Labelled photos from "chess_dataset", an image-classification folder in ShyEagle21/Practice. The possible labels are: insufficient material, sufficient material.

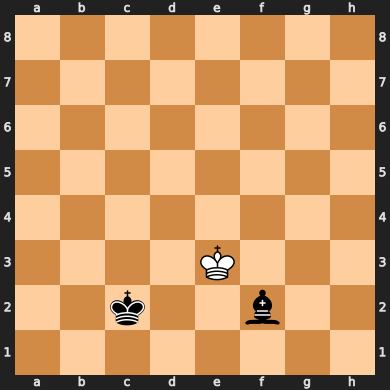
Label: insufficient material

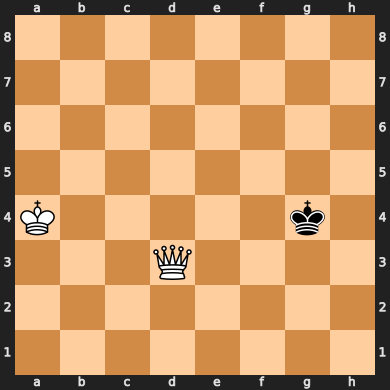
Label: sufficient material

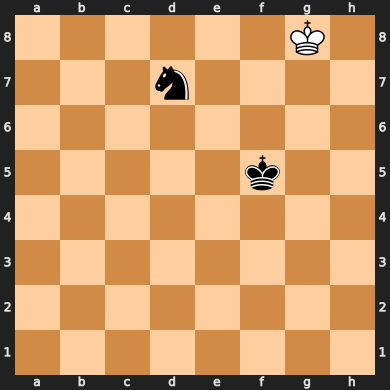
Label: insufficient material

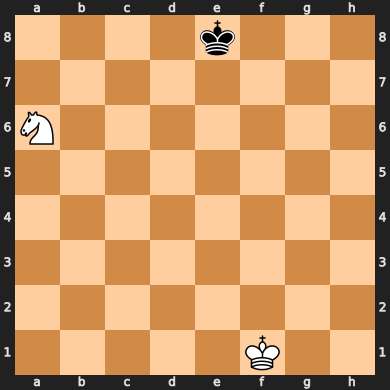
Label: insufficient material

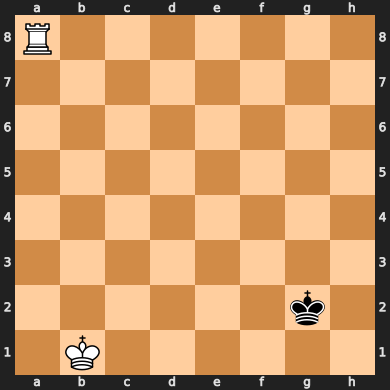
Label: sufficient material

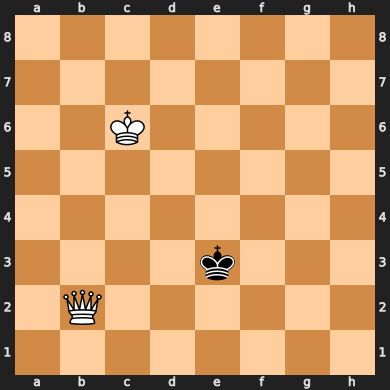
Label: sufficient material
